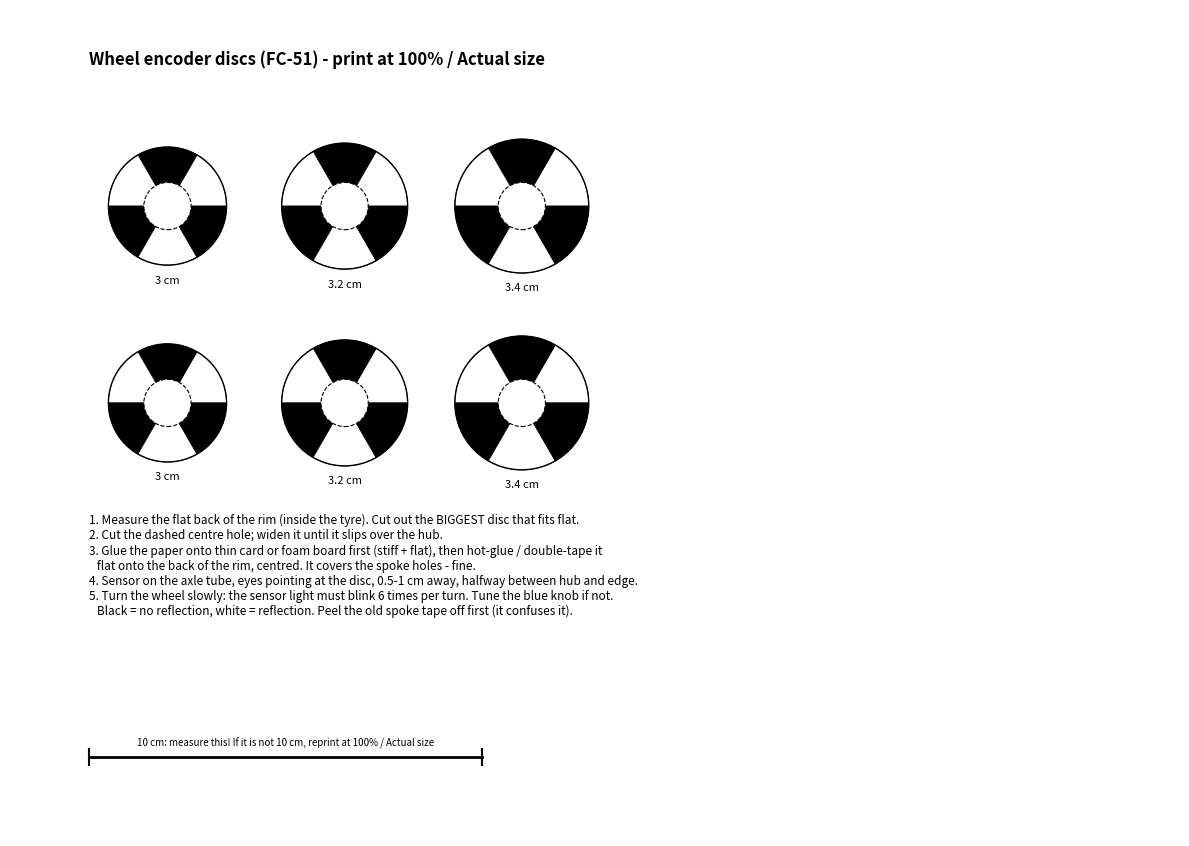

The script that saved this image: (Note: this script raises an exception after producing the figure.)
"""1:1 encoder discs for the FC-51 wheel sensor -> encoder_disc.pdf (A4).
Print at 100%, cut the one that fits inside the rim, glue to card/foam, stick flat on the BACK of the rim.
6 black/white sectors = 6 ticks per wheel turn. Rim inside is 3.5 cm, so 6 (not 8) keeps each sector ~1 cm wide
at the sensor spot — the FC-51 sees a ~5 mm patch."""
import os, matplotlib.pyplot as plt
from matplotlib.backends.backend_pdf import PdfPages
from matplotlib.patches import Wedge, Circle

SECT, HUB = 6, 1.2                               # sectors; hub hole dia (cm) — trim to fit
PW, PH = 29.7, 21.0                              # landscape A4; user's printer drops the right edge -> keep it all left of ~18 cm
fig = plt.figure(figsize=(PW / 2.54, PH / 2.54))
ax = fig.add_axes([0, 0, 1, 1]); ax.set_xlim(0, PW); ax.set_ylim(0, PH); ax.set_aspect("equal"); ax.axis("off")
ax.text(2, 19.6, "Wheel encoder discs (FC-51) - print at 100% / Actual size", fontsize=12, fontweight="bold")
for i, od in enumerate((3.0, 3.2, 3.4)):          # rim inside = 3.5 cm (measured): pick the biggest that sits flat
    for j in range(2):                            # 2 of each: one spare
        cx, cy = 4.0 + i * 4.5, 16.0 - j * 5.0
        for k in range(SECT):
            ax.add_patch(Wedge((cx, cy), od / 2, k * 360 / SECT, (k + 1) * 360 / SECT,
                               fc="black" if k % 2 else "white", ec="black", lw=.5))
        ax.add_patch(Circle((cx, cy), od / 2, fill=False, lw=1))
        ax.add_patch(Circle((cx, cy), HUB / 2, fc="white", ec="black", lw=.8, ls="--"))
        ax.text(cx, cy - od / 2 - .45, f"{od:g} cm", ha="center", fontsize=8)
ax.text(2, 8.2, "1. Measure the flat back of the rim (inside the tyre). Cut out the BIGGEST disc that fits flat.\n"
        "2. Cut the dashed centre hole; widen it until it slips over the hub.\n"
        "3. Glue the paper onto thin card or foam board first (stiff + flat), then hot-glue / double-tape it\n"
        "   flat onto the back of the rim, centred. It covers the spoke holes - fine.\n"
        "4. Sensor on the axle tube, eyes pointing at the disc, 0.5-1 cm away, halfway between hub and edge.\n"
        "5. Turn the wheel slowly: the sensor light must blink 6 times per turn. Tune the blue knob if not.\n"
        "   Black = no reflection, white = reflection. Peel the old spoke tape off first (it confuses it).", fontsize=8.5, va="top")
ax.plot([2, 12], [2, 2], "k", lw=2); ax.plot([2, 2], [1.8, 2.2], "k"); ax.plot([12, 12], [1.8, 2.2], "k")
ax.text(7, 2.3, "10 cm: measure this! If it is not 10 cm, reprint at 100% / Actual size", ha="center", fontsize=7)
out = os.path.join(os.path.dirname(os.path.abspath(__file__)), "encoder_disc.pdf")
with PdfPages(out) as pdf: pdf.savefig(fig)
print(out)
